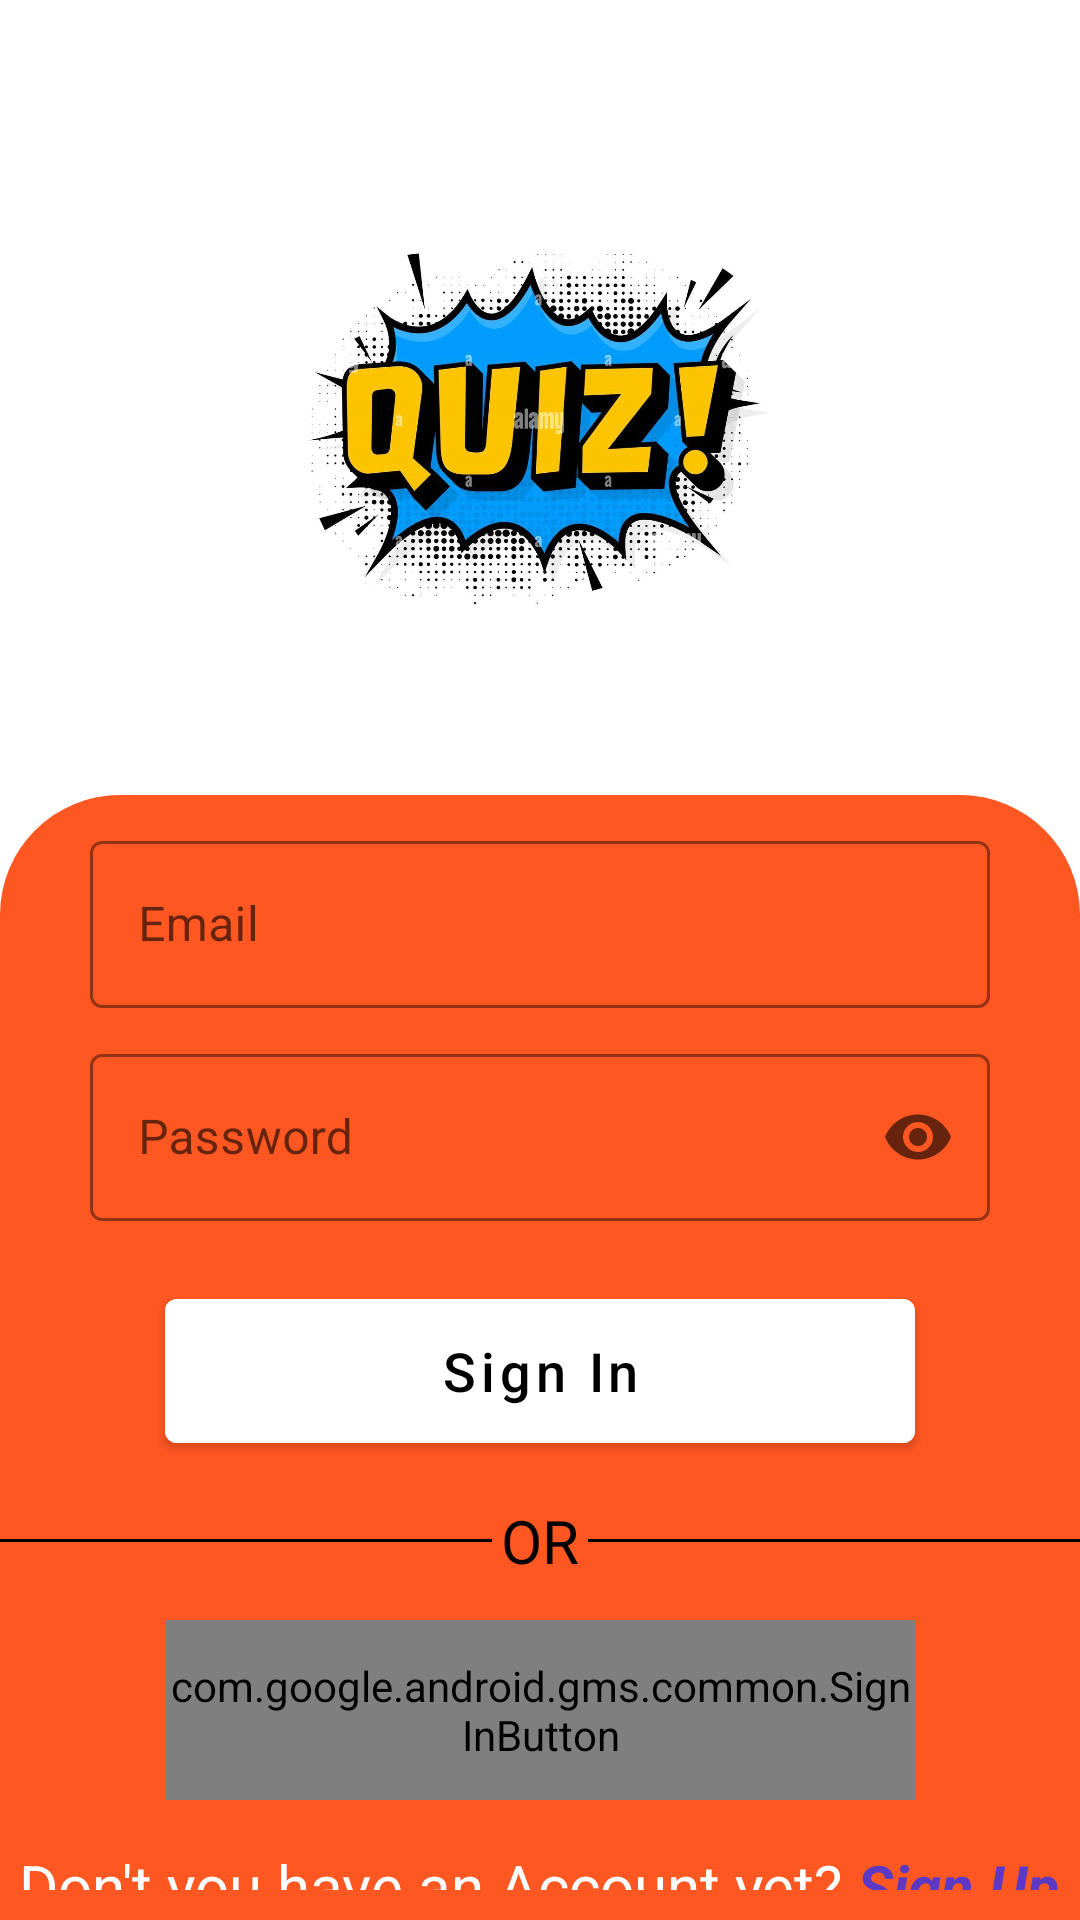

Here is an Android app screen rendered from its layout file. Give the layout XML and the strings, colors and styles it references.
<!-- AndroidManifest.xml: activity theme AppThemeSplash -->
<!-- res/layout/activity_login.xml -->
<?xml version="1.0" encoding="utf-8"?>
<androidx.constraintlayout.widget.ConstraintLayout xmlns:android="http://schemas.android.com/apk/res/android"
    xmlns:app="http://schemas.android.com/apk/res-auto"
    xmlns:tools="http://schemas.android.com/tools"
    android:layout_width="match_parent"
    android:layout_height="match_parent"
    tools:context=".LoginActivity">

    <ImageView
        android:id="@+id/imageView3"
        android:layout_width="250dp"
        android:layout_height="200dp"
        android:layout_marginTop="40dp"
        app:layout_constraintEnd_toEndOf="parent"
        app:layout_constraintHorizontal_bias="0.496"
        app:layout_constraintStart_toStartOf="parent"
        app:layout_constraintTop_toTopOf="parent"
        app:srcCompat="@drawable/login_image" />

    <LinearLayout
        android:layout_width="match_parent"
        android:layout_height="match_parent"
        android:layout_marginTop="265dp"
        android:background="@drawable/login_shape"
        android:gravity="center"
        android:orientation="vertical"
        app:layout_constraintEnd_toEndOf="parent"
        app:layout_constraintStart_toStartOf="parent"
        app:layout_constraintTop_toTopOf="parent">

        <com.google.android.material.textfield.TextInputLayout
            style="@style/Widget.MaterialComponents.TextInputLayout.OutlinedBox"
            android:layout_width="300dp"
            android:layout_height="wrap_content"
            android:layout_marginTop="20dp"
            app:boxStrokeColor="@color/black"
            app:hintTextColor="@color/black"
            app:startIconDrawable="@drawable/baseline_email_24">

            <com.google.android.material.textfield.TextInputEditText
                android:id="@+id/editTextEmail"
                android:layout_width="match_parent"
                android:layout_height="wrap_content"
                android:hint="Email"
                android:inputType="textEmailAddress"
                android:textColor="@color/black"
                android:textColorHint="@color/black"
                android:textCursorDrawable="@null" />

        </com.google.android.material.textfield.TextInputLayout>

        <com.google.android.material.textfield.TextInputLayout
            style="@style/Widget.MaterialComponents.TextInputLayout.OutlinedBox"
            android:layout_width="300dp"
            android:layout_height="wrap_content"
            android:layout_marginTop="10dp"
            app:boxStrokeColor="@color/black"
            app:endIconMode="password_toggle"
            app:hintTextColor="@color/black"
            app:startIconDrawable="@drawable/baseline_lock_24">

            <com.google.android.material.textfield.TextInputEditText
                android:id="@+id/editTextPassword"
                android:layout_width="match_parent"
                android:layout_height="wrap_content"
                android:hint="Password"
                android:inputType="textPassword"
                android:textColor="@color/black"
                android:textColorHint="@color/black"
                android:textCursorDrawable="@null" />
        </com.google.android.material.textfield.TextInputLayout>

        <Button
            android:id="@+id/buttonSignIn"
            android:layout_width="250dp"
            android:layout_height="60dp"
            android:layout_marginTop="20dp"
            android:backgroundTint="#FFFFFF"
            android:text="Sign In"
            android:textAllCaps="false"
            android:textColor="#000000"
            android:textSize="18sp" />

        <LinearLayout
            android:layout_width="match_parent"
            android:layout_height="wrap_content"
            android:layout_marginTop="10dp"
            android:gravity="center"
            android:orientation="horizontal">

            <View
                android:layout_width="wrap_content"
                android:layout_height="1dp"
                android:layout_weight="1"
                android:background="@color/black" />

            <TextView
                android:layout_width="wrap_content"
                android:layout_height="wrap_content"
                android:layout_margin="3dp"
                android:text="OR"
                android:textColor="@color/black"
                android:textSize="20sp" />

            <View
                android:layout_width="wrap_content"
                android:layout_height="1dp"
                android:layout_weight="1"
                android:background="@color/black" />

        </LinearLayout>

        <com.google.android.gms.common.SignInButton
            android:id="@+id/buttonGoogleSignIn"
            android:layout_width="250dp"
            android:layout_height="60dp"
            android:layout_marginTop="10dp" />

        <TextView
            android:id="@+id/textViewSignUp"
            android:layout_width="wrap_content"
            android:layout_height="wrap_content"
            android:layout_marginTop="15dp"
            android:text="@string/account"
            android:textColor="#FFFFFF"
            android:textSize="20sp"
            app:layout_constraintEnd_toEndOf="parent"
            app:layout_constraintStart_toStartOf="parent" />

        <TextView
            android:id="@+id/textViewForgotPassword"
            android:layout_width="wrap_content"
            android:layout_height="wrap_content"
            android:layout_marginTop="20dp"
            android:text="@string/forgot_password"
            android:textColor="#000000"
            android:textSize="20sp" />
    </LinearLayout>
</androidx.constraintlayout.widget.ConstraintLayout>
<!-- resources referenced by this layout -->
<resources>
  <color name="black">#FF000000</color>
  <!-- drawable login_image: jpg bitmap (drawable, 159460 bytes) -->
  <!-- drawable login_shape (drawable) -->
  <?xml version="1.0" encoding="utf-8"?>
  
  <shape xmlns:android="http://schemas.android.com/apk/res/android">
      <solid
          android:color="@color/orange">
      </solid>
      <corners
          android:topLeftRadius="40dp"
          android:topRightRadius="40dp"></corners>
  </shape>
  <string name="account">Don\'t you have an Account yet? <font color="#5b39c6"><b><u><i>Sign Up</i></u></b></font></string>
  <string name="forgot_password"><u>I forgot my password</u></string>
  <style name="AppThemeSplash" parent="Theme.MaterialComponents.DayNight.NoActionBar">
          
          
          <item name="colorPrimary">@color/orange</item>
          <item name="colorPrimaryVariant">@color/orange</item>
          <item name="colorOnPrimary">@color/white</item>
          <item name="colorSecondary">@color/teal200</item>
          <item name="colorSecondaryVariant">@color/teal700</item>
          <item name="colorOnSecondary">@color/black</item>
  
          <item name="android:statusBarColor">?attr/colorPrimaryVariant</item>
      </style>
  <color name="orange">#FF5722</color>
  <color name="white">#FFFFFFFF</color>
  <color name="teal200">#FF03DAC5</color>
  <color name="teal700">#FF018786</color>
</resources>
